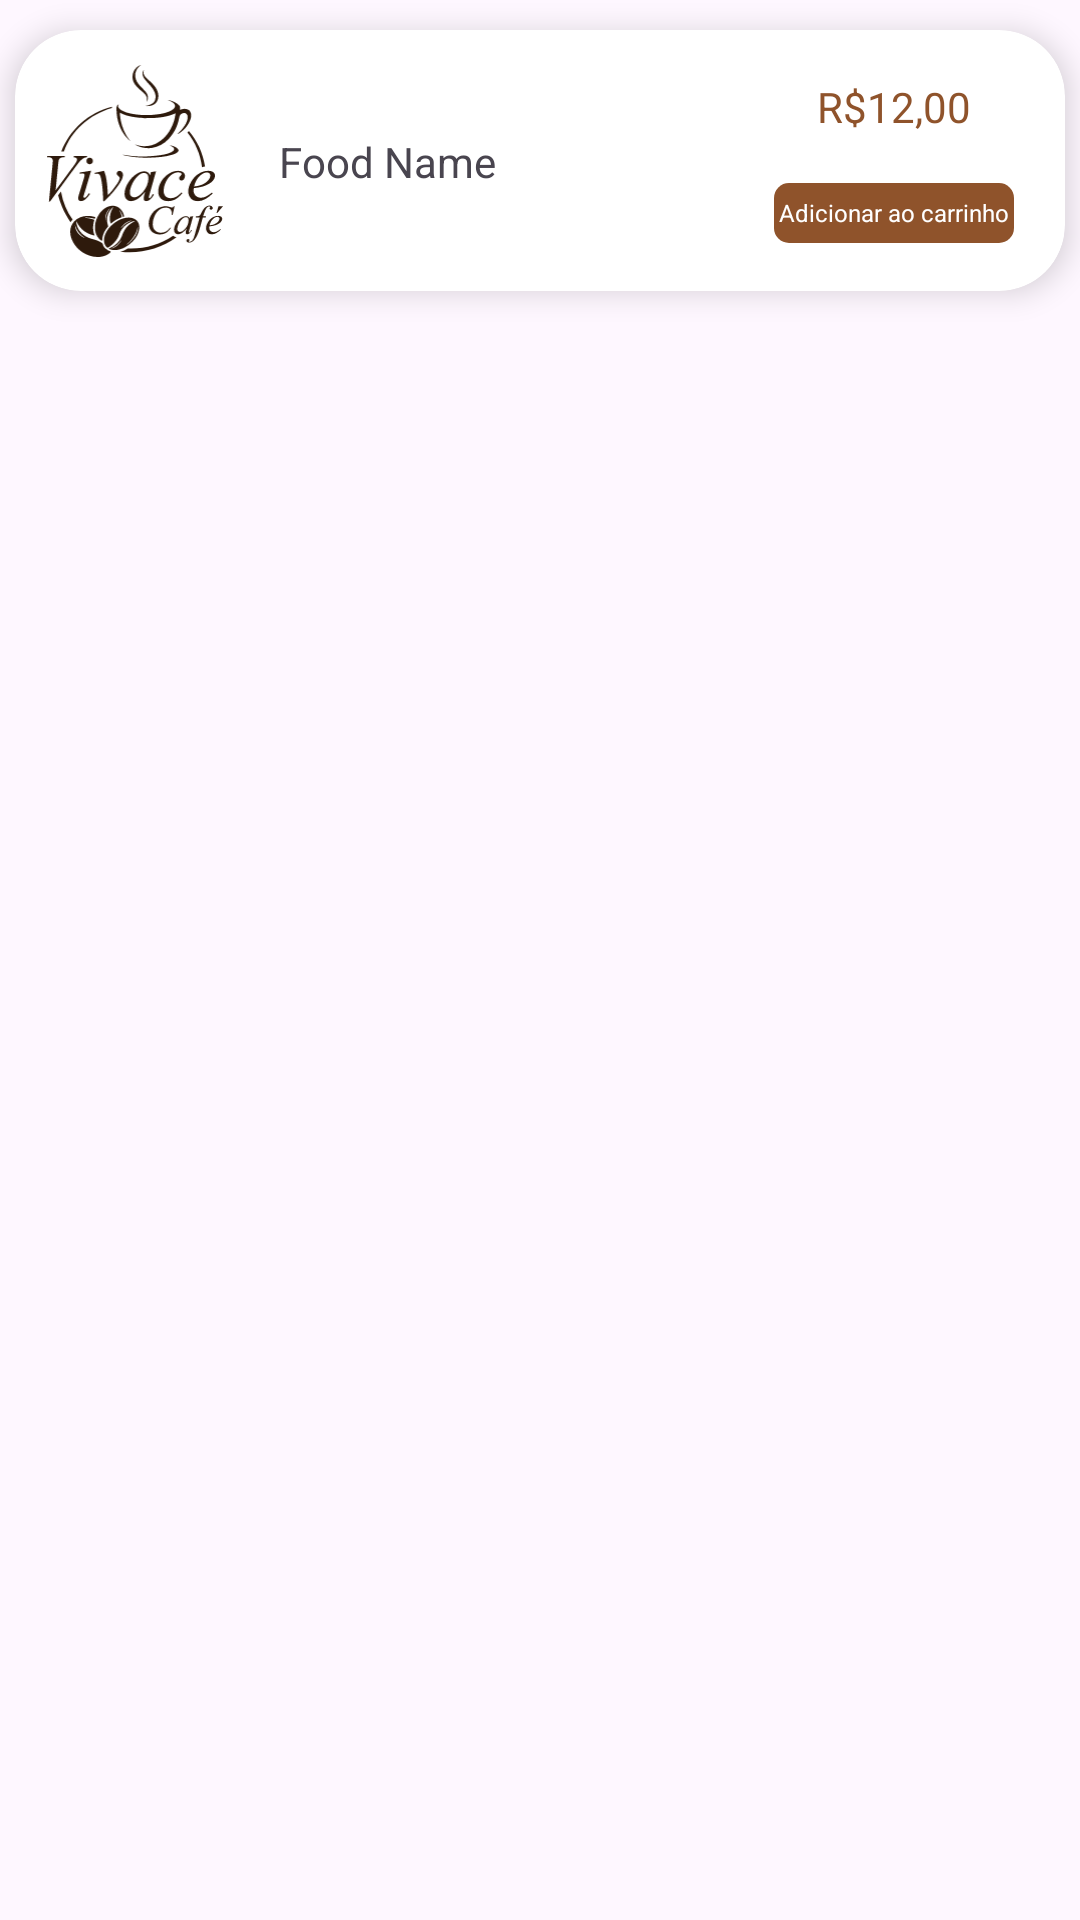

Write the Android layout XML for this screen, with the resource values it uses.
<!-- AndroidManifest.xml: application theme Theme.VivaceCafe -->
<!-- res/layout/popular_item.xml -->
<?xml version="1.0" encoding="utf-8"?>
<androidx.constraintlayout.widget.ConstraintLayout xmlns:android="http://schemas.android.com/apk/res/android"
    xmlns:app="http://schemas.android.com/apk/res-auto"
    android:layout_width="match_parent"
    android:layout_height="wrap_content">

    <androidx.cardview.widget.CardView
        android:id="@+id/cardView3"
        android:layout_width="350dp"
        android:layout_height="87dp"
        android:layout_marginTop="10dp"
        android:layout_marginBottom="10dp"
        app:cardCornerRadius="22dp"
        app:cardElevation="6dp"
        app:layout_constraintEnd_toEndOf="parent"
        app:layout_constraintStart_toStartOf="parent"
        app:layout_constraintTop_toTopOf="parent">

        <androidx.constraintlayout.widget.ConstraintLayout
            android:layout_width="match_parent"
            android:layout_height="match_parent">

            <ImageView
                android:id="@+id/imgView_popular"
                android:layout_width="64dp"
                android:layout_height="64dp"
                android:layout_marginLeft="8dp"
                android:src="@drawable/logo"
                app:layout_constraintBottom_toBottomOf="parent"
                app:layout_constraintStart_toStartOf="parent"
                app:layout_constraintTop_toTopOf="parent" />

            <TextView
                android:id="@+id/foodname_popular"
                android:layout_width="wrap_content"
                android:layout_height="wrap_content"
                android:layout_marginLeft="16dp"
                android:text="Food Name"
                app:layout_constraintBottom_toBottomOf="@+id/imgView_popular"
                app:layout_constraintStart_toEndOf="@+id/imgView_popular"
                app:layout_constraintTop_toTopOf="@+id/imgView_popular" />

            <TextView
                android:id="@+id/precoPopular"
                android:layout_width="wrap_content"
                android:layout_height="wrap_content"
                android:layout_marginTop="16dp"
                android:text="R$12,00"
                android:textColor="@color/brown"
                app:layout_constraintEnd_toEndOf="parent"
                app:layout_constraintHorizontal_bias="0.773"
                app:layout_constraintStart_toEndOf="@+id/foodname_popular"
                app:layout_constraintTop_toTopOf="parent" />

            <TextView
                android:id="@+id/addCarrinho"
                android:layout_width="80dp"
                android:layout_height="20dp"
                android:layout_marginTop="16dp"
                android:background="@drawable/addcarrinhoshape"
                android:gravity="center"
                android:text="Adicionar ao carrinho"
                android:textColor="@color/white"
                android:textSize="8sp"
                app:layout_constraintEnd_toEndOf="@+id/precoPopular"
                app:layout_constraintStart_toStartOf="@+id/precoPopular"
                app:layout_constraintTop_toBottomOf="@+id/precoPopular" />
        </androidx.constraintlayout.widget.ConstraintLayout>
    </androidx.cardview.widget.CardView>
</androidx.constraintlayout.widget.ConstraintLayout>
<!-- resources referenced by this layout -->
<resources>
  <color name="brown">#8F532B</color>
  <color name="white">#FFFFFFFF</color>
  <!-- drawable addcarrinhoshape (drawable) -->
  <?xml version="1.0" encoding="utf-8"?>
  <shape xmlns:android="http://schemas.android.com/apk/res/android">
      <corners android:radius="5dp"/>
      <solid android:color="@color/brown"/>
  
  </shape>
  <!-- drawable logo: vector/xml drawable (drawable, 14811 chars, omitted) -->
  <style name="Theme.VivaceCafe" parent="Base.Theme.VivaceCafe" />
  <style name="Base.Theme.VivaceCafe" parent="Theme.Material3.DayNight.NoActionBar">
          
          
      </style>
</resources>
